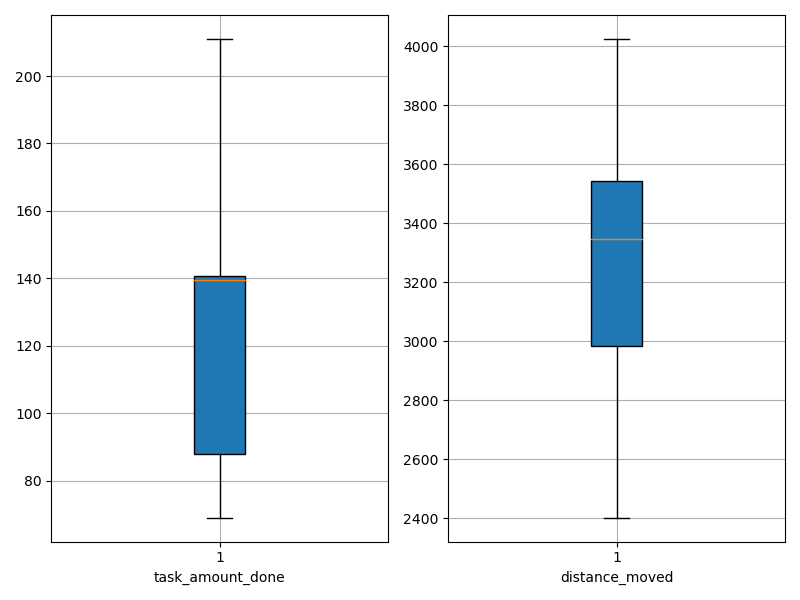

The table this chart was drawn from, first rows:
agent_id, task_amount_done, distance_moved
0, 210.0, 2753
1, 139.0, 2818
2, 141.0, 3228
3, 70.0, 3726
4, 139.0, 3561
5, 139.0, 3311
6, 139.0, 3342
7, 140.0, 2687
8, 70.0, 2852
9, 138.0, 3000
10, 140.0, 3591
11, 141.0, 2655
12, 140.0, 2977
13, 142.0, 3006
14, 70.0, 3903
15, 139.0, 3348
16, 141.0, 3474
17, 140.0, 3051
18, 141.0, 3499
19, 140.0, 3419
20, 71.0, 3556
21, 70.0, 3732
22, 140.0, 2789
23, 139.0, 2401
24, 70.0, 3862
25, 141.0, 3403
26, 70.0, 4025
27, 140.0, 3451
28, 211.0, 3199
29, 69.0, 3377
